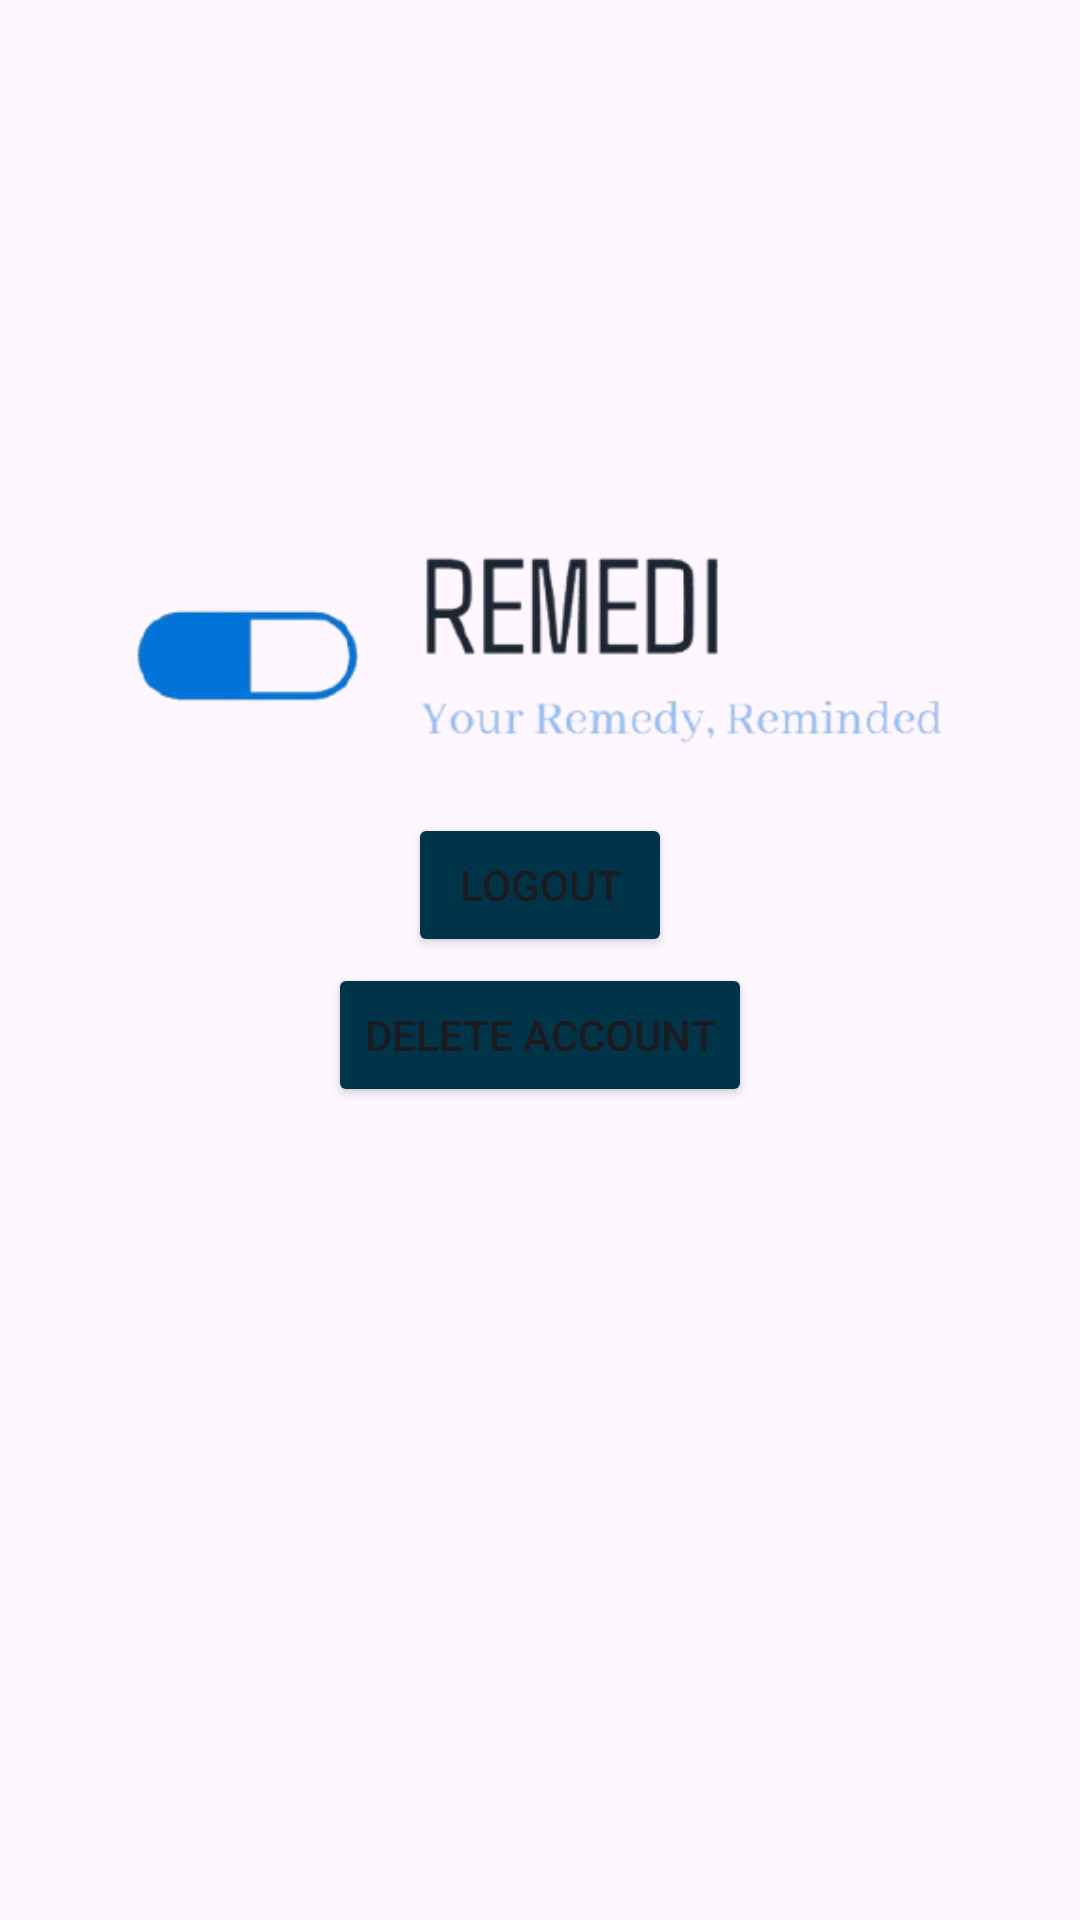

Reconstruct the res/layout file that produces this screen, plus the resources it refers to.
<!-- AndroidManifest.xml: application theme Theme.ReMedi -->
<!-- res/layout/fragment_fourth.xml -->
<?xml version="1.0" encoding="utf-8"?>
<androidx.constraintlayout.widget.ConstraintLayout xmlns:android="http://schemas.android.com/apk/res/android"
    xmlns:app="http://schemas.android.com/apk/res-auto"
    xmlns:tools="http://schemas.android.com/tools"
    android:layout_width="match_parent"
    android:layout_height="match_parent"
    tools:context=".FourthFragment">

    <Button
        android:id="@+id/logout_button"
        android:layout_width="wrap_content"
        android:layout_height="wrap_content"
        android:layout_marginBottom="50dp"
        android:backgroundTint="@android:color/system_accent1_800"
        android:text="Logout"
        app:layout_constraintBottom_toBottomOf="parent"
        app:layout_constraintEnd_toEndOf="parent"
        app:layout_constraintStart_toStartOf="parent"
        app:layout_constraintTop_toTopOf="parent" />

    <Button
        android:id="@+id/delete_account_button"
        android:layout_width="wrap_content"
        android:layout_height="wrap_content"
        android:layout_marginTop="50dp"
        android:backgroundTint="@android:color/system_accent1_800"
        android:text="Delete Account"
        app:layout_constraintBottom_toBottomOf="parent"
        app:layout_constraintEnd_toEndOf="parent"
        app:layout_constraintStart_toStartOf="parent"
        app:layout_constraintTop_toTopOf="parent" />

    <ImageView
        android:id="@+id/imageView2"
        android:layout_width="wrap_content"
        android:layout_height="wrap_content"
        android:src="@drawable/remedi_logo"
        app:layout_constraintEnd_toEndOf="parent"
        app:layout_constraintStart_toStartOf="parent"
        app:layout_constraintTop_toTopOf="parent" />
</androidx.constraintlayout.widget.ConstraintLayout>
<!-- resources referenced by this layout -->
<resources>
  <!-- drawable remedi_logo: png bitmap (drawable, 40389 bytes) -->
  <style name="Theme.ReMedi" parent="Base.Theme.ReMedi" />
  <style name="Base.Theme.ReMedi" parent="Theme.Material3.DayNight.NoActionBar">
          
      </style>
</resources>
